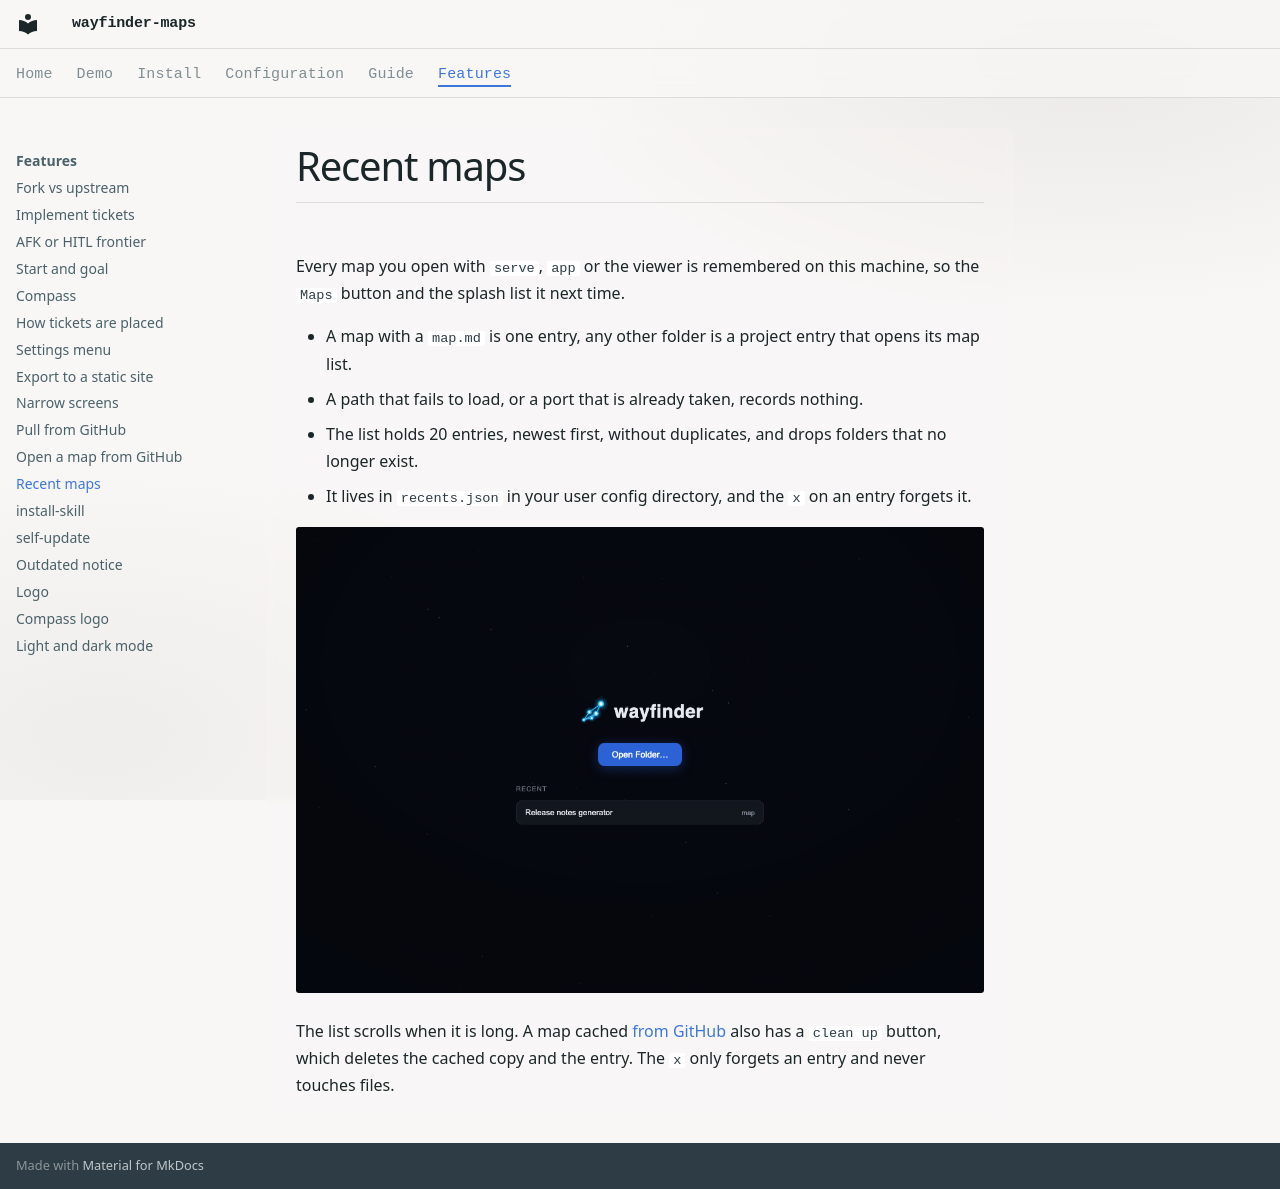

repository: RamsesKools/wayfinder-maps · page: features/recent-maps/index.html · generator: mkdocs

# Recent maps

Every map you open with `serve`, `app` or the viewer is remembered on this machine, so the `Maps` button and the splash list it next time.

- A map with a `map.md` is one entry, any other folder is a project entry that opens its map list.
- A path that fails to load, or a port that is already taken, records nothing.
- The list holds 20 entries, newest first, without duplicates, and drops folders that no longer exist.
- It lives in `recents.json` in your user config directory, and the `x` on an entry forgets it.

![The splash screen after serving a map from the CLI, listing it under Recent as a map](../images/recent-maps-splash.png)

The list scrolls when it is long.
A map cached [from GitHub](open-from-github.md) also has a `clean up` button, which deletes the cached copy and the entry.
The `x` only forgets an entry and never touches files.
